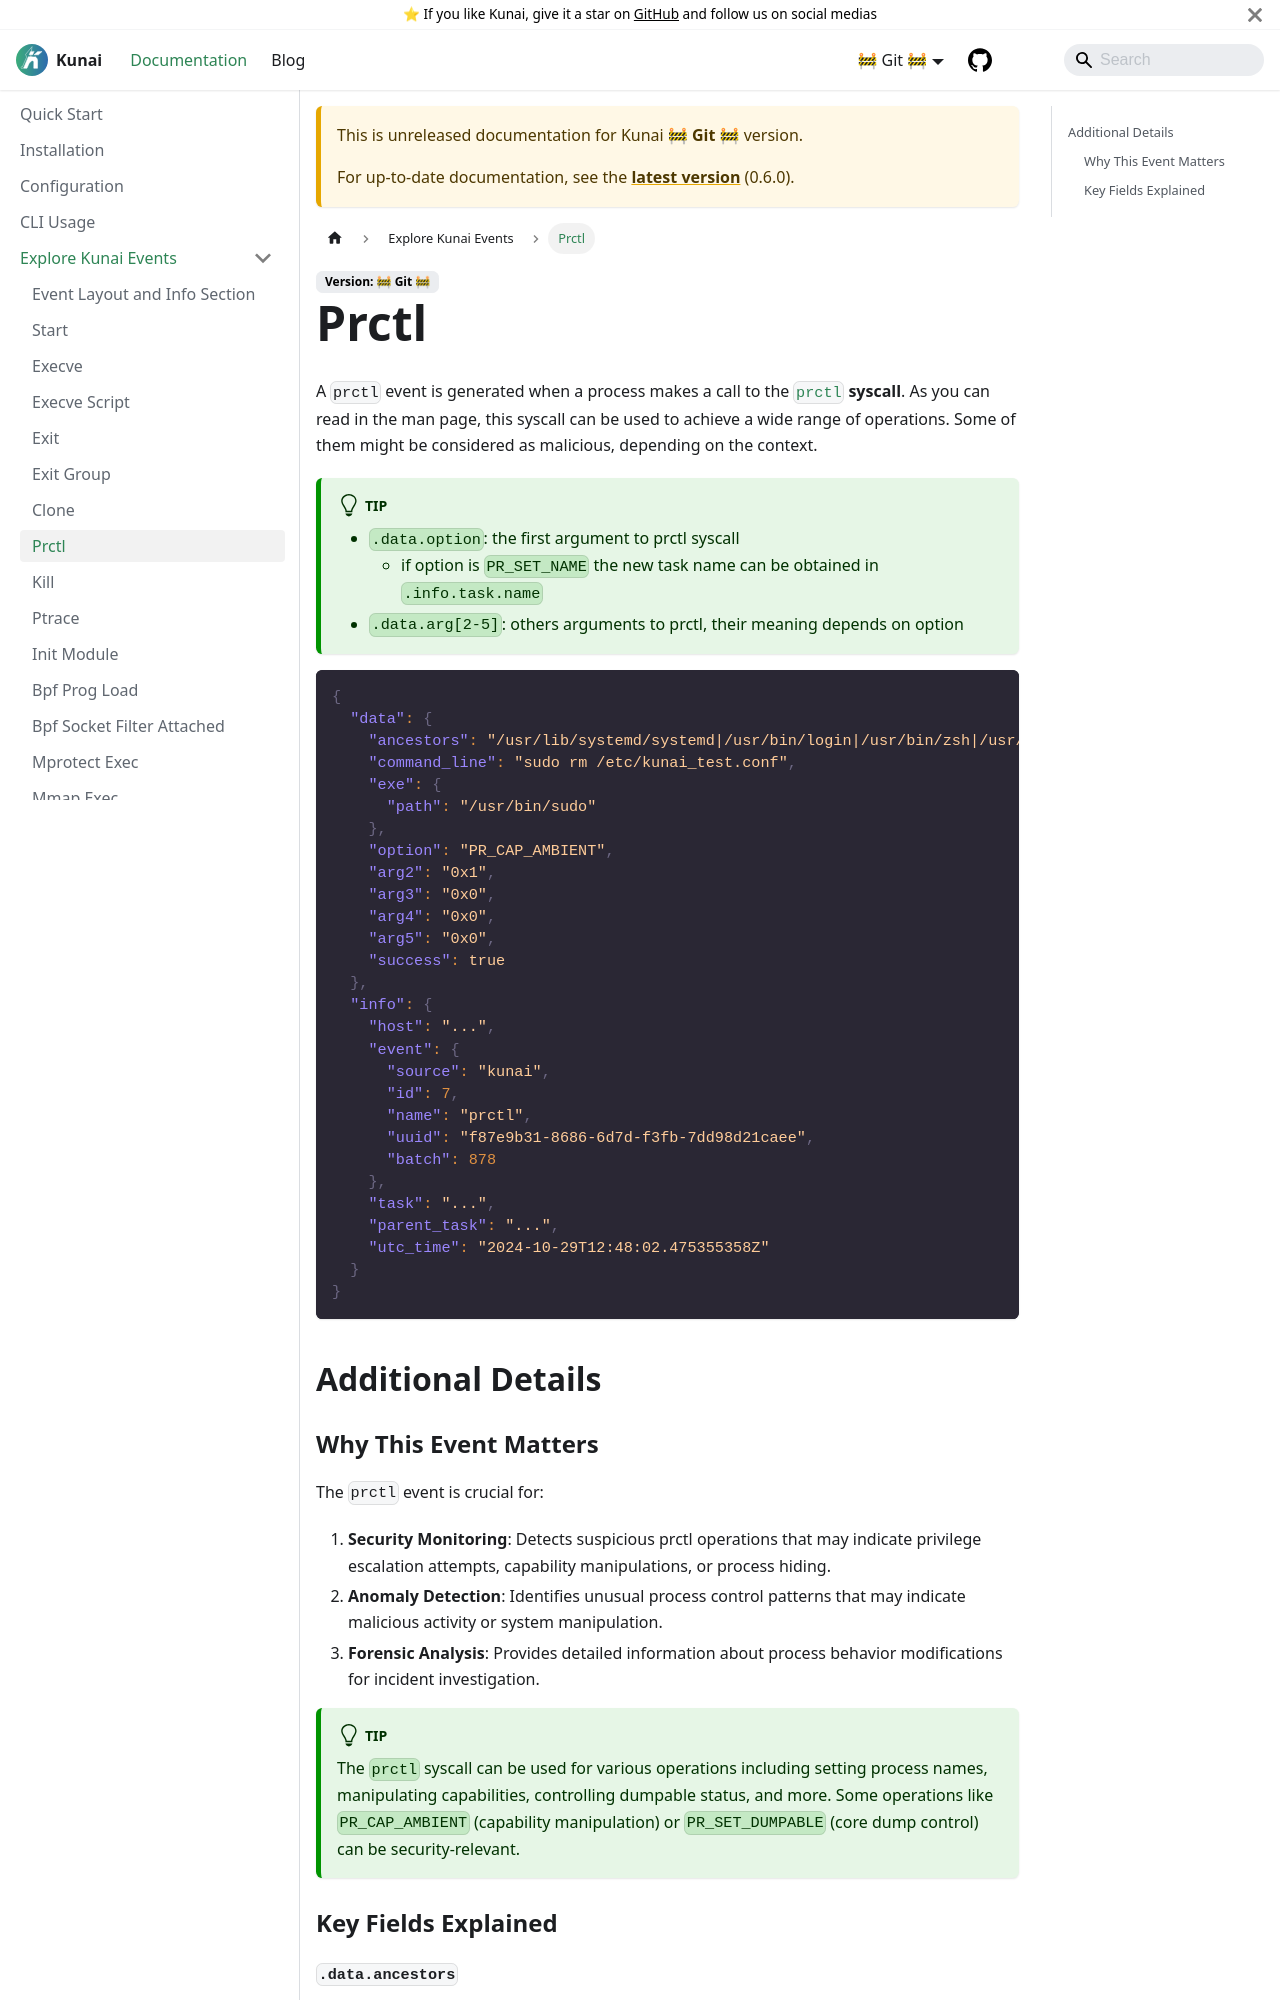

repository: kunai-project/kunai-doc · page: docs/next/events/prctl/index.html · generator: docusaurus

---
sidebar_position: 7
---

# Prctl

A `prctl` event is generated when a process makes a call to the [`prctl`](https://man7.org/linux/man-pages/man2/prctl.2.html) **syscall**. As you can read in the man page, this syscall can be used to achieve a wide range of operations. Some of them might be considered as malicious, depending on the context.

:::tip
* `.data.option`: the first argument to prctl syscall
  * if option is `PR_SET_NAME` the new task name can be obtained in `.info.task.name`
* `.data.arg[2-5]`: others arguments to prctl, their meaning depends on option
:::

```json
{
  "data": {
    "ancestors": "/usr/lib/systemd/systemd|/usr/bin/login|/usr/bin/zsh|/usr/bin/bash|/usr/bin/xinit|/usr/bin/i3|/usr/bin/bash|/usr/bin/urxvt|/usr/bin/zsh|/usr/bin/bash",
    "command_line": "sudo rm /etc/kunai_test.conf",
    "exe": {
      "path": "/usr/bin/sudo"
    },
    "option": "PR_CAP_AMBIENT",
    "arg2": "0x1",
    "arg3": "0x0",
    "arg4": "0x0",
    "arg5": "0x0",
    "success": true
  },
  "info": {
    "host": "...",
    "event": {
      "source": "kunai",
      "id": 7,
      "name": "prctl",
      "uuid": "f87e9b31-8686-6d7d-f3fb-7dd98d21caee",
      "batch": 878
    },
    "task": "...",
    "parent_task": "...",
    "utc_time": "2024-10-29T12:48:02.475355358Z"
  }
}
```

## Additional Details
